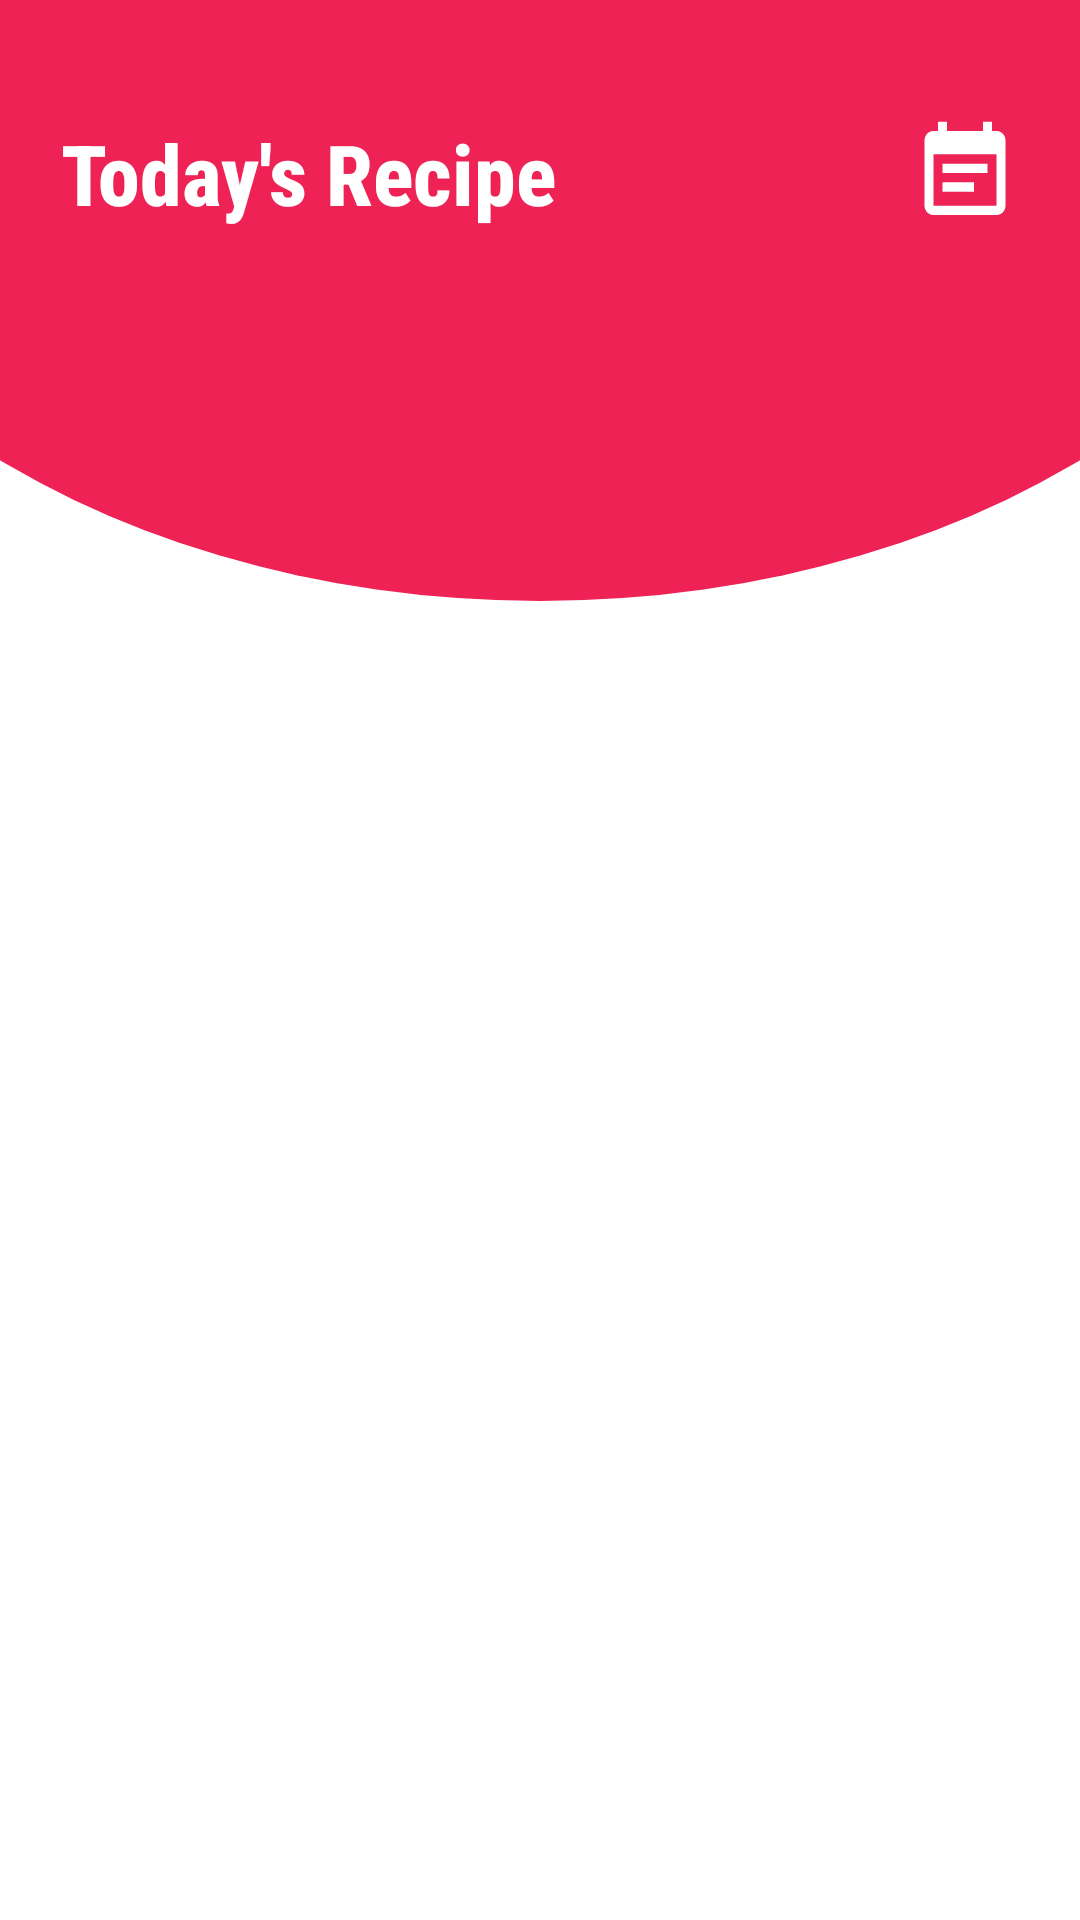

Reconstruct the res/layout file that produces this screen, plus the resources it refers to.
<!-- AndroidManifest.xml: application theme Theme.RecipesApp -->
<!-- res/layout/fragment_recipe.xml -->
<?xml version="1.0" encoding="utf-8"?>
<RelativeLayout xmlns:android="http://schemas.android.com/apk/res/android"
    xmlns:tools="http://schemas.android.com/tools"
    android:layout_width="match_parent"
    android:layout_height="wrap_content"
    tools:context=".ui.MainActivity">

    <RelativeLayout
        android:id="@+id/toolbar_main_container"
        android:layout_width="match_parent"
        android:layout_height="wrap_content"
        android:layout_marginLeft="@dimen/toolbar_neg_left_right_mg"
        android:layout_marginTop="@dimen/toolbar_neg_top_mg"
        android:layout_marginRight="@dimen/toolbar_neg_left_right_mg"
        android:visibility="invisible">

        <com.google.android.material.textview.MaterialTextView
            style="@style/ToolbarTextStyle"
            android:layout_marginTop="20dp"
            android:background="@drawable/shape_oval"
            android:text="@string/today_s_recipe" />
    </RelativeLayout>

    <RelativeLayout
        android:id="@+id/toolbar_back_container"
        android:layout_width="match_parent"
        android:layout_height="@dimen/toolbar_behind_size"
        android:layout_alignParentStart="true"
        android:layout_alignParentTop="true"
        android:layout_alignParentEnd="true"
        android:layout_marginLeft="@dimen/toolbar_behind_neg_left_right_mg"
        android:layout_marginTop="@dimen/toolbar_behind_neg_top_mg"
        android:layout_marginRight="@dimen/toolbar_behind_neg_left_right_mg"
        android:background="@drawable/shape_oval">

        <com.google.android.material.textview.MaterialTextView
            style="@style/ToolbarTextStyle"
            android:layout_width="wrap_content"
            android:layout_alignParentBottom="true"
            android:layout_marginStart="@dimen/main_toolbar_right_iv_mg"
            android:layout_marginBottom="@dimen/main_toolbar_bottom_iv_mg"
            android:gravity="start"
            android:text="@string/today_s_recipe" />

        <com.google.android.material.textview.MaterialTextView
            style="@style/ToolbarTextStyle"
            android:layout_width="wrap_content"
            android:layout_alignParentEnd="true"
            android:layout_alignParentBottom="true"
            android:layout_marginEnd="@dimen/main_toolbar_right_iv_mg"
            android:layout_marginBottom="@dimen/main_toolbar_bottom_iv_mg"
            android:background="@drawable/ic_notes"
            tools:ignore="RelativeOverlap" />

    </RelativeLayout>

    <androidx.recyclerview.widget.RecyclerView
        android:id="@+id/recipe_list"
        android:layout_width="match_parent"
        android:layout_height="wrap_content"
        android:layout_below="@id/toolbar_main_container"
        android:layout_centerHorizontal="true"
        android:layout_marginStart="@dimen/rv_left_right_mg"
        android:layout_marginEnd="@dimen/rv_left_right_mg"
        android:nestedScrollingEnabled="true" />


</RelativeLayout>



    
<!-- resources referenced by this layout -->
<resources>
  <dimen name="main_toolbar_bottom_iv_mg">124dp</dimen>
  <dimen name="main_toolbar_right_iv_mg">120dp</dimen>
  <dimen name="rv_left_right_mg">36dp</dimen>
  <dimen name="sub_head_mg_top">28dp</dimen>
  <dimen name="text_size_large">28sp</dimen>
  <dimen name="toolbar_behind_neg_left_right_mg">-100dp</dimen>
  <dimen name="toolbar_behind_neg_top_mg">-200dp</dimen>
  <dimen name="toolbar_behind_size">400dp</dimen>
  <dimen name="toolbar_neg_left_right_mg">-50dp</dimen>
  <dimen name="toolbar_neg_top_mg">-40dp</dimen>
  <!-- drawable ic_notes (drawable) -->
  <vector xmlns:android="http://schemas.android.com/apk/res/android"
      android:width="36dp"
      android:height="36dp"
      android:autoMirrored="true"
      android:tint="@color/white"
      android:viewportWidth="24"
      android:viewportHeight="24">
      <path
          android:fillColor="@android:color/white"
          android:pathData="M17,10L7,10v2h10v-2zM19,3h-1L18,1h-2v2L8,3L8,1L6,1v2L5,3c-1.11,0 -1.99,0.9 -1.99,2L3,19c0,1.1 0.89,2 2,2h14c1.1,0 2,-0.9 2,-2L21,5c0,-1.1 -0.9,-2 -2,-2zM19,19L5,19L5,8h14v11zM14,14L7,14v2h7v-2z" />
  </vector>
  <!-- drawable shape_oval (drawable) -->
  <?xml version="1.0" encoding="utf-8"?>
  <shape android:shape="oval"
      android:tint="@color/colorPrimary"
      xmlns:android="http://schemas.android.com/apk/res/android">
      <size android:width="200dp" android:height="100dp" />
  </shape>
  <string name="recommended">Recommended</string>
  <string name="today_s_recipe">Today\'s Recipe</string>
  <style name="AppTextStyle">
          <item name="android:layout_width">wrap_content</item>
          <item name="android:layout_height">wrap_content</item>
          <item name="android:textSize">@dimen/text_size_small</item>
          <item name="android:textColor">@color/black</item>
      </style>
  <style name="ToolbarTextStyle">
          <item name="android:layout_width">match_parent</item>
          <item name="android:gravity">center</item>
          <item name="android:layout_height">wrap_content</item>
          <item name="android:fontWeight" tools:targetApi="o">900</item>
          <item name="android:textStyle">bold</item>
          <item name="android:textSize">@dimen/text_size_large</item>
          <item name="android:textColor">@color/white</item>
      </style>
  <style name="Theme.RecipesApp" parent="Theme.MaterialComponents.DayNight.NoActionBar">
          
          <item name="colorPrimary">@color/colorPrimary</item>
          <item name="colorPrimaryVariant">@color/colorPrimary</item>
          <item name="colorOnPrimary">@color/white</item>
          
          <item name="colorSecondary">@color/colorPrimary</item>
          <item name="colorSecondaryVariant">@color/colorPrimary</item>
          <item name="colorOnSecondary">@color/black</item>
          
          <item name="android:statusBarColor" tools:targetApi="l">?attr/colorPrimaryVariant</item>
          
          <item name="android:fontFamily">sans-serif-condensed-medium</item>
      </style>
  <color name="white">#FFFFFFFF</color>
  <color name="colorPrimary">#ee2255</color>
  <dimen name="text_size_small">14sp</dimen>
  <color name="black">#FF000000</color>
</resources>
